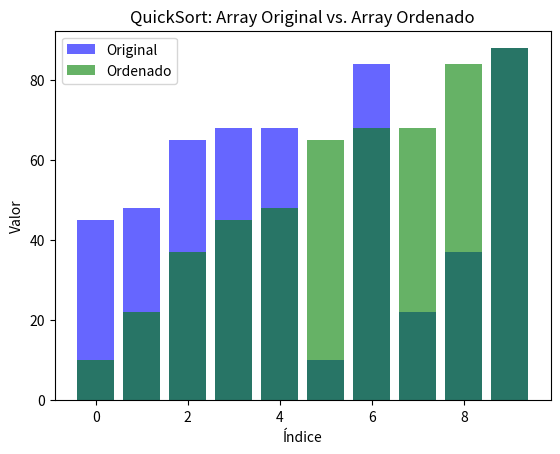

Reproduce this figure in Python.
# [redacted]
# [redacted]
# [redacted]
#Practica: QuickSort

# Importar las bibliotecas necesarias
import matplotlib.pyplot as plt
import numpy as np

# Función QuickSort
def quicksort(arr):
    # Si el array tiene 1 o 0 elementos, ya está ordenado
    if len(arr) <= 1:
        return arr
    else:
        # Selecciona el pivote, en este caso el elemento del medio
        pivot = arr[len(arr) // 2]
        # Crea subarrays: menos que el pivote, igual al pivote y mayor que el pivote
        left = [x for x in arr if x < pivot]
        middle = [x for x in arr if x == pivot]
        right = [x for x in arr if x > pivot]
        # Recursivamente aplica QuickSort a los subarrays izquierdo y derecho, y luego los combina
        return quicksort(left) + middle + quicksort(right)

# Crear un array aleatorio de 10 elementos
np.random.seed(0)  # Fijar la semilla para reproducibilidad
arr = np.random.randint(1, 100, 10)

# Imprimir el array original
print("Array original:", arr)

# Ordenar el array usando QuickSort
sorted_arr = quicksort(arr)

# Imprimir el array ordenado
print("Array ordenado:", sorted_arr)

# Configurar la gráfica
fig, ax = plt.subplots()

# Crear la gráfica de barras del array original
ax.bar(range(len(arr)), arr, color='blue', alpha=0.6, label='Original')

# Crear la gráfica de barras del array ordenado
ax.bar(range(len(sorted_arr)), sorted_arr, color='green', alpha=0.6, label='Ordenado')

# Añadir títulos y etiquetas
ax.set_title('QuickSort: Array Original vs. Array Ordenado')
ax.set_xlabel('Índice')
ax.set_ylabel('Valor')
ax.legend()

# Mostrar la gráfica
plt.show()
